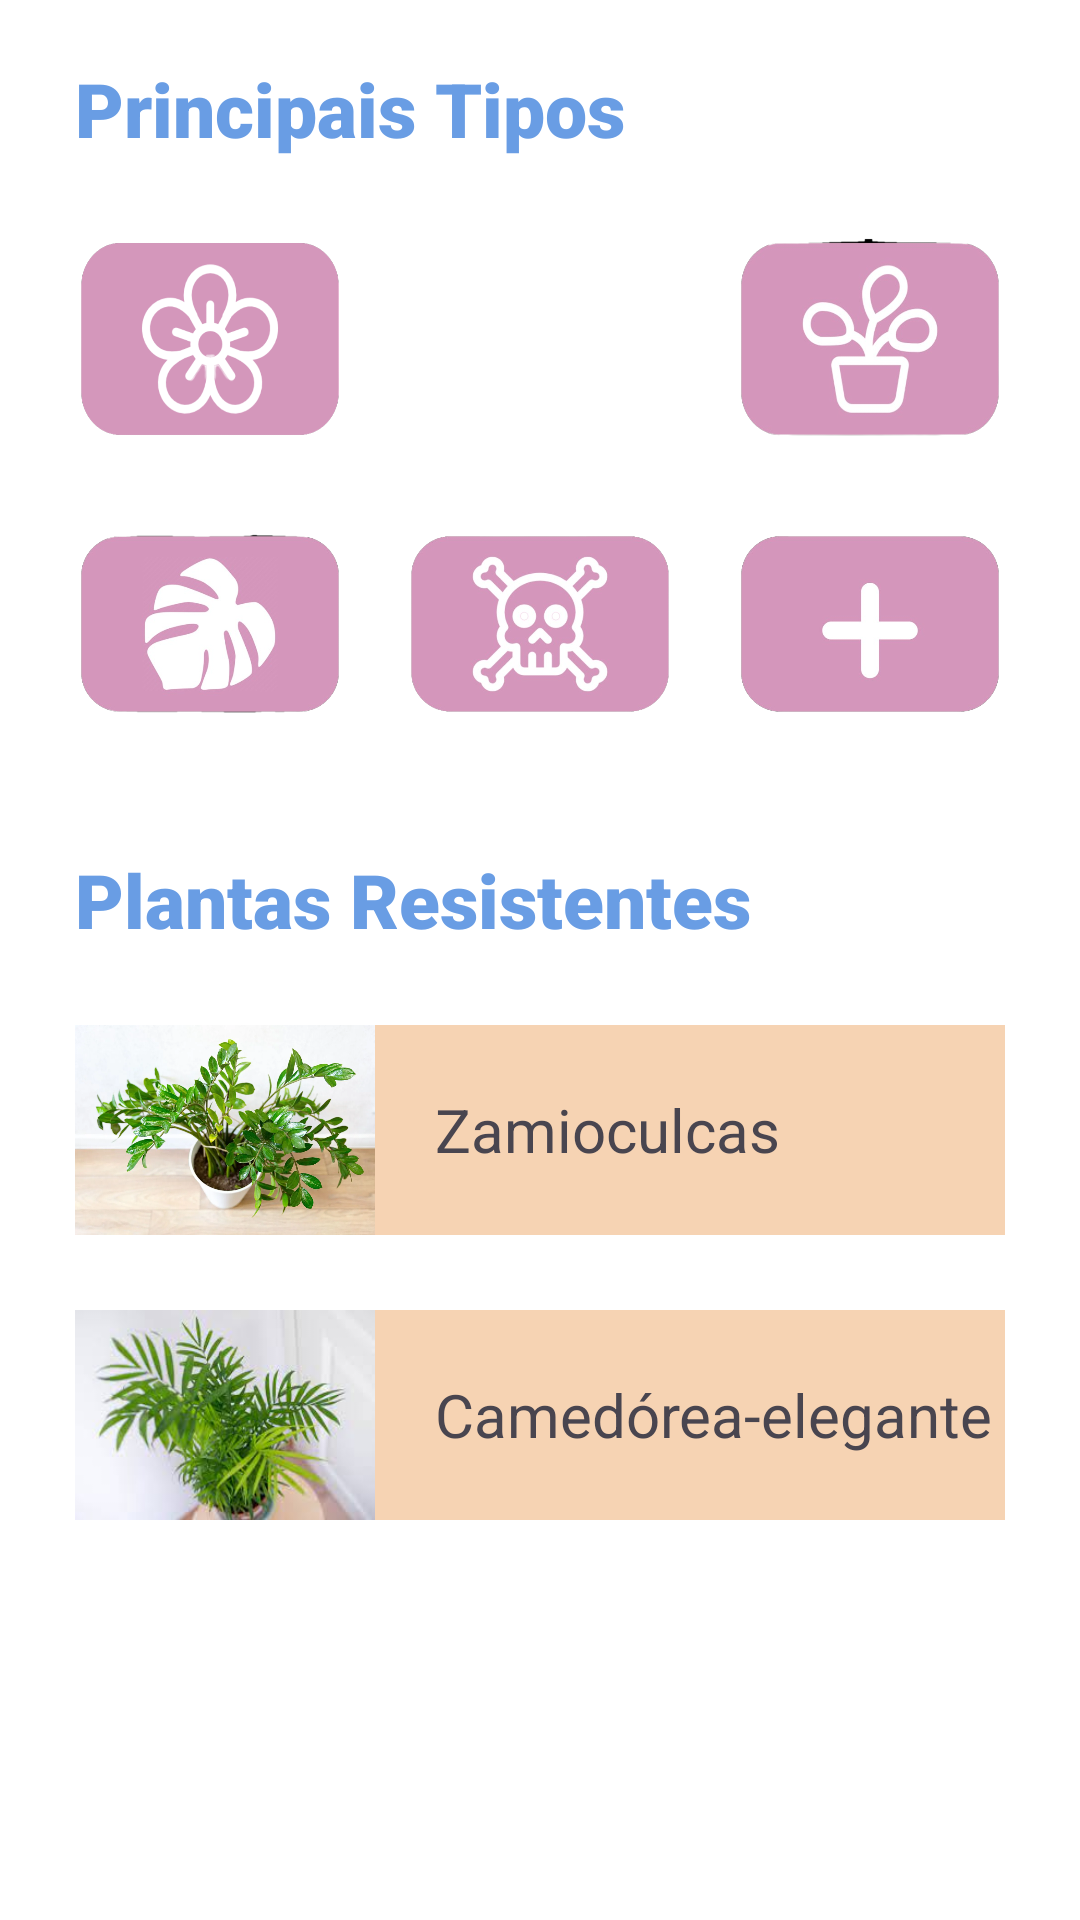

Reconstruct the res/layout file that produces this screen, plus the resources it refers to.
<!-- AndroidManifest.xml: application theme Theme.AppSustentabilidade -->
<!-- res/layout/activity_tipos.xml -->
<?xml version="1.0" encoding="utf-8"?>
<androidx.constraintlayout.widget.ConstraintLayout xmlns:android="http://schemas.android.com/apk/res/android"
    xmlns:app="http://schemas.android.com/apk/res-auto"
    xmlns:tools="http://schemas.android.com/tools"
    android:layout_width="match_parent"
    android:layout_height="match_parent"
    android:background="#00FFFFFF"
    android:backgroundTint="@color/sub_fundo"
    android:backgroundTintMode="screen"
    tools:context=".Tipos">

    <LinearLayout
        android:layout_width="0dp"
        android:layout_height="0dp"
        android:background="#00FFFFFF"
        android:backgroundTint="#FFFFFF"
        android:backgroundTintMode="screen"
        android:orientation="vertical"
        app:layout_constraintBottom_toTopOf="@+id/navegation_bar"
        app:layout_constraintEnd_toEndOf="parent"
        app:layout_constraintStart_toStartOf="parent"
        app:layout_constraintTop_toBottomOf="@+id/view_Logo">

        <TextView
            android:id="@+id/txtcategorias"
            android:layout_width="wrap_content"
            android:layout_height="wrap_content"
            android:layout_marginStart="25dp"
            android:layout_marginTop="20dp"
            android:fontFamily="sans-serif-black"
            android:text="@string/titulo_tipos"
            android:textColor="@color/titulo_1"
            android:textSize="25sp" />

        <LinearLayout
            android:id="@+id/Layout_categoria1"
            android:layout_width="match_parent"
            android:layout_height="wrap_content"
            android:layout_marginStart="25dp"
            android:layout_marginTop="25dp"
            android:layout_marginEnd="25dp"
            android:orientation="horizontal">

            <ImageView
                android:id="@+id/img_flores"
                android:layout_width="200dp"
                android:layout_height="70dp"
                android:layout_marginEnd="20dp"
                android:layout_weight="1"
                android:scaleType="fitXY"
                app:srcCompat="@drawable/flores" />

            <ImageView
                android:id="@+id/img_medicina"
                android:layout_width="200dp"
                android:layout_height="70dp"
                android:layout_marginEnd="20dp"
                android:layout_weight="1"
                android:scaleType="fitXY"
                app:srcCompat="@drawable/plantasmedicinais" />

            <ImageView
                android:id="@+id/img_pequenas"
                android:layout_width="200dp"
                android:layout_height="70dp"
                android:layout_weight="1"
                android:scaleType="fitXY"
                app:srcCompat="@drawable/plantas_pequenas" />
        </LinearLayout>

        <LinearLayout
            android:id="@+id/Layout_categoria2"
            android:layout_width="match_parent"
            android:layout_height="wrap_content"
            android:layout_marginStart="25dp"
            android:layout_marginTop="25dp"
            android:layout_marginEnd="25dp"
            android:orientation="horizontal"
            tools:ignore="DuplicateIds">

            <ImageView
                android:id="@+id/img_exotico"
                android:layout_width="200dp"
                android:layout_height="70dp"
                android:layout_marginEnd="20dp"
                android:layout_weight="1"
                app:srcCompat="@drawable/plantas_exoticas" />

            <ImageView
                android:id="@+id/img_veneno"
                android:layout_width="200dp"
                android:layout_height="70dp"
                android:layout_marginEnd="20dp"
                android:layout_weight="1"
                app:srcCompat="@drawable/plantas_venenosas" />

            <ImageView
                android:id="@+id/img_outros"
                android:layout_width="200dp"
                android:layout_height="70dp"
                android:layout_weight="1"
                app:srcCompat="@drawable/outras" />
        </LinearLayout>

        <TextView
            android:id="@+id/txtresistente"
            android:layout_width="wrap_content"
            android:layout_height="wrap_content"
            android:layout_marginStart="25dp"
            android:layout_marginTop="40dp"
            android:fontFamily="sans-serif-black"
            android:text="@string/titulo_resistente"
            android:textColor="@color/titulo_1"
            android:textSize="25sp" />

        <LinearLayout
            android:id="@+id/Linear_resistente_planta1"
            android:layout_width="match_parent"
            android:layout_height="70dp"
            android:layout_margin="25dp"
            android:background="#00FFFFFF"
            android:backgroundTint="@color/sub_fundo"
            android:backgroundTintMode="screen"
            android:orientation="horizontal"
            tools:ignore="UseCompoundDrawables">

            <ImageView
                android:id="@+id/img_resistente_planta1"
                android:layout_width="100dp"
                android:layout_height="match_parent"
                android:scaleType="fitXY"
                app:srcCompat="@drawable/zamioculca" />

            <TextView
                android:id="@+id/txt_resistente_planta1"
                android:layout_width="wrap_content"
                android:layout_height="wrap_content"
                android:layout_gravity="center_vertical"
                android:layout_marginStart="20dp"
                android:text="@string/nome_planta_resistente1"
                android:textSize="20sp" />
        </LinearLayout>

        <LinearLayout
            android:id="@+id/Linear_resistente_planta2"
            android:layout_width="match_parent"
            android:layout_height="70dp"
            android:layout_marginStart="25dp"
            android:layout_marginEnd="25dp"
            android:background="#00FFFFFF"
            android:backgroundTint="@color/sub_fundo"
            android:backgroundTintMode="screen"
            android:orientation="horizontal"
            tools:ignore="DuplicateIds,UseCompoundDrawables">

            <ImageView
                android:id="@+id/img_resistente_planta2"
                android:layout_width="100dp"
                android:layout_height="match_parent"
                android:scaleType="fitXY"
                app:srcCompat="@drawable/camedorea" />

            <TextView
                android:id="@+id/txt_resistente_planta2"
                android:layout_width="wrap_content"
                android:layout_height="wrap_content"
                android:layout_gravity="center_vertical"
                android:layout_marginStart="20dp"
                android:text="@string/nome_planta_resistente2"
                android:textSize="20sp" />
        </LinearLayout>

    </LinearLayout>

    <View
        android:id="@+id/view_Logo"
        android:layout_width="393dp"
        android:layout_height="50dp"
        android:layout_marginBottom="700dp"
        android:background="#00FFFFFF"
        android:backgroundTint="@color/sub_fundo"
        android:backgroundTintMode="screen"
        android:orientation="horizontal"
        app:layout_constraintBottom_toTopOf="@+id/navegation_bar"
        app:layout_constraintEnd_toEndOf="parent"
        app:layout_constraintHorizontal_bias="0.0"
        app:layout_constraintStart_toStartOf="parent"
        app:layout_constraintTop_toBottomOf="@+id/constraintLayout"
        tools:ignore="UnknownIdInLayout,VisualLintBounds" />

    <LinearLayout
        android:id="@+id/navegation_bar"
        android:layout_width="0dp"
        android:layout_height="59dp"
        android:layout_marginTop="650dp"
        android:background="#00FFFFFF"
        android:backgroundTint="@color/sub_fundo"
        android:backgroundTintMode="screen"
        android:gravity="center_horizontal|center_vertical"
        android:orientation="horizontal"
        app:layout_constraintBottom_toBottomOf="parent"
        app:layout_constraintEnd_toEndOf="parent"
        app:layout_constraintHorizontal_bias="0.555"
        app:layout_constraintStart_toStartOf="parent"
        app:layout_constraintTop_toTopOf="parent"
        app:layout_constraintVertical_bias="1.0">

        <ImageButton
            android:id="@+id/img_btn_home"
            android:layout_width="50dp"
            android:layout_height="50dp"
            android:layout_marginEnd="40dp"
            android:adjustViewBounds="true"
            android:backgroundTint="#00FFFFFF"
            android:contentDescription="@string/btn_home"
            android:cropToPadding="false"
            android:scaleType="centerCrop"
            app:srcCompat="@drawable/home"
            tools:srcCompat="@drawable/home" />

        <ImageButton
            android:id="@+id/img_btn_tipo"
            android:layout_width="50dp"
            android:layout_height="50dp"
            android:adjustViewBounds="true"
            android:backgroundTint="#00FFFFFF"
            android:contentDescription="@string/btn_tipos"
            android:scaleType="centerCrop"
            app:srcCompat="@drawable/tipos"
            tools:srcCompat="@drawable/tipos" />

        <ImageButton
            android:id="@+id/img_btn_perfil"
            android:layout_width="45dp"
            android:layout_height="45dp"
            android:layout_marginStart="40dp"
            android:background="#00FFFFFF"
            android:contentDescription="@string/btn_perfil"
            android:scaleType="centerCrop"
            app:srcCompat="@drawable/perfil"
            tools:ignore="TouchTargetSizeCheck"
            tools:srcCompat="@drawable/perfil" />
    </LinearLayout>

</androidx.constraintlayout.widget.ConstraintLayout>
<!-- resources referenced by this layout -->
<resources>
  <color name="sub_fundo">#F6D3B3</color>
  <color name="titulo_1">#699DE4</color>
  <!-- drawable camedorea: jpg bitmap (drawable, 9161 bytes) -->
  <!-- drawable flores: png bitmap (drawable, 50254 bytes) -->
  <!-- drawable home: png bitmap (drawable, 35506 bytes) -->
  <!-- drawable outras: png bitmap (drawable, 35831 bytes) -->
  <!-- drawable perfil: png bitmap (drawable, 284006 bytes) -->
  <!-- drawable plantas_exoticas: png bitmap (drawable, 102058 bytes) -->
  <!-- drawable plantas_pequenas: png bitmap (drawable, 95222 bytes) -->
  <!-- drawable plantas_venenosas: png bitmap (drawable, 124716 bytes) -->
  <!-- drawable tipos: png bitmap (drawable, 56355 bytes) -->
  <!-- drawable zamioculca: webp bitmap (drawable, 77780 bytes) -->
  <string name="btn_home"> GoToHome </string>
  <string name="btn_perfil"> GoToPerfil </string>
  <string name="btn_tipos"> GoToTipos </string>
  <string name="nome_planta_resistente1">Zamioculcas</string>
  <string name="nome_planta_resistente2">Camedórea-elegante</string>
  
      // Text Activity Perfil
  <string name="titulo_resistente">Plantas Resistentes</string>
  <string name="titulo_tipos">Principais Tipos</string>
  <style name="Theme.AppSustentabilidade" parent="Base.Theme.AppSustentabilidade" />
  <style name="Base.Theme.AppSustentabilidade" parent="Theme.Material3.DayNight.NoActionBar">
          
          
      </style>
</resources>
